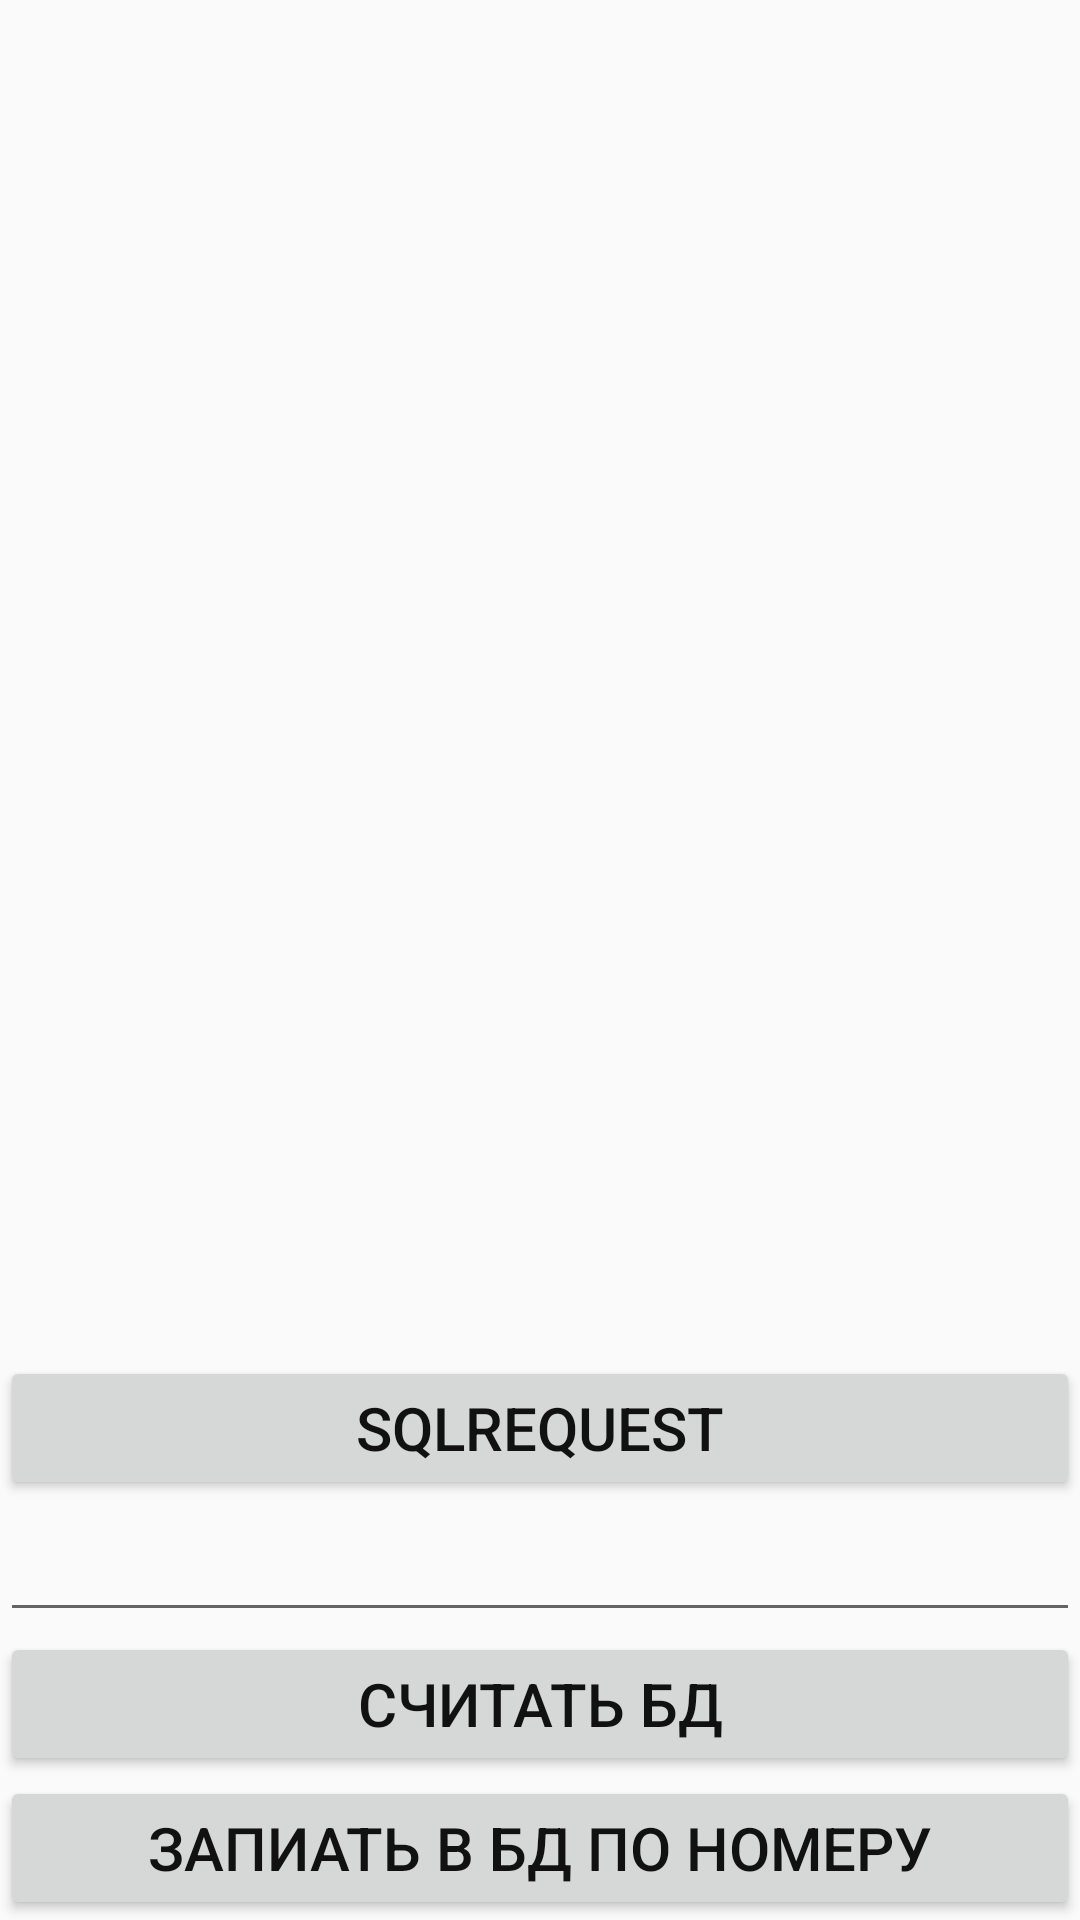

Produce the Android XML layout that renders to this screen, including the resource entries it uses.
<!-- AndroidManifest.xml: application theme MainTheme -->
<!-- res/layout/activity_test.xml -->
<?xml version="1.0" encoding="utf-8"?>
<RelativeLayout xmlns:android="http://schemas.android.com/apk/res/android"
    android:layout_width="match_parent" android:layout_height="match_parent">

    <TextView
        android:layout_width="wrap_content"
        android:layout_height="wrap_content"
        android:id="@+id/testTextView"
        android:layout_alignParentTop="true"
        android:layout_alignParentLeft="true"
        android:layout_alignParentStart="true" />

    <Button
        android:layout_width="match_parent"
        android:layout_height="wrap_content"
        android:text="Запиать в БД по номеру"
        android:id="@+id/writeButton"
        android:layout_alignParentBottom="true"
        android:layout_centerHorizontal="true" />

    <Button
        android:layout_width="match_parent"
        android:layout_height="wrap_content"
        android:text="Считать БД"
        android:id="@+id/readButton"
        android:layout_above="@+id/writeButton"
        android:layout_centerHorizontal="true" />

    <EditText
        android:layout_width="match_parent"
        android:layout_height="wrap_content"
        android:inputType="text"
        android:ems="10"
        android:id="@+id/numerEditText"
        android:layout_above="@+id/readButton"
        android:layout_centerHorizontal="true" />
    <Button
        android:layout_width="match_parent"
        android:layout_height="wrap_content"
        android:layout_above="@+id/numerEditText"
        android:id="@+id/sqlrequestButton"
        android:text="SQLrequest"/>

</RelativeLayout>
<!-- resources referenced by this layout -->
<resources>
  <style name="MainTheme" parent="AppTheme">
          <item name="android:textSize">20sp</item>
          <item name="android:textColor">@color/black</item>
          <item name="android:windowNoTitle">true</item>
          <item name="android:cacheColorHint">@color/black</item>
          <item name="android:textStyle">normal</item>
  
  
  
  
      </style>
  <style name="AppTheme" parent="Theme.AppCompat.Light.NoActionBar">
          
          <item name="colorPrimaryDark">#f76f00</item>
          <item name="colorPrimary">#ed7d04</item>
          <item name="colorAccent">@color/colorAccent</item>
      </style>
  <color name="black">#111</color>
  <color name="colorAccent">#FF4081</color>
</resources>
